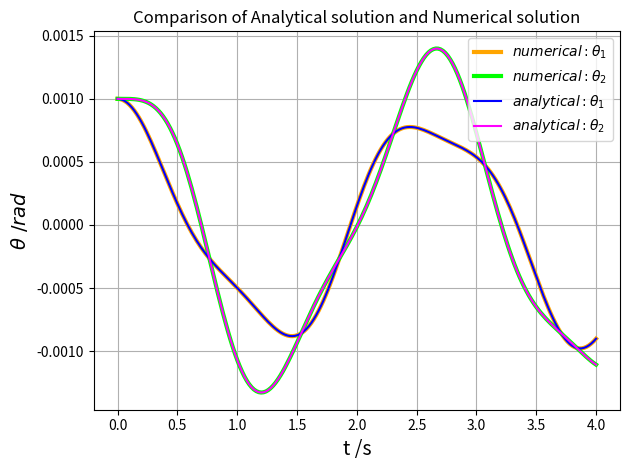

Source code (Python): (Note: this script raises an exception after producing the figure.)
import numpy as np
import matplotlib.pyplot as plt
from collections import deque
from datetime import datetime


# constants
g = 9.80665  # Standard gravity
dt_now = datetime.now()
l1 = 1.0
l2 = 1.0
m1 = 1.0
m2 = 1.0
theta10 = 0.001
theta20 = 0.001
w10 = 0.0
w20 = 0.0
C_plus = (2-np.sqrt(2))/4000
C_minus = (2+np.sqrt(2))/4000
w_plus = np.sqrt((2+np.sqrt(2))*g/l1)
w_minus = np.sqrt((2-np.sqrt(2))*g/l1)


# parameters
t_start = 0
t_end = 4
steps = 200


# calculated
dt = (t_end - t_start)/steps


# lists
t_series = np.linspace(t_start, t_end, steps+1)
theta1_series = deque([theta10])
theta2_series = deque([theta20])
w1_series = deque([w10])
w2_series = deque([w20])
T1_series = deque([m1*(l1**2)*(w10**2)/2])
T2_series = deque([(m2*((l1**2)*(w10**2)+(l2**2)*(w20**2)
                  + 2*l1*l2*np.cos(theta10-theta20)*w10*w20))/2])
U1_series = deque([-m1*g*l1*np.cos(theta10)])
U2_series = deque([-m2*g*(l1*np.cos(theta10)+l2*np.cos(theta20))])
H_series = deque([T1_series[0]+T2_series[0]+U1_series[0]+U2_series[0]])


def f(theta1, theta2, w1, w2):
    phi = (theta1 - theta2) % (2*np.pi)
    numerator = (-m2*l2*(w2**2)*np.sin(phi)
                 - (m1+m2)*g*np.sin(theta1)
                 - m2*l1*(w1**2)*np.sin(phi)*np.cos(phi)
                 + m2*g*np.cos(phi)*np.sin(theta2))
    denominator = (m1+m2)*l1-m2*l1*((np.cos(phi))**2)
    value = numerator/denominator
    return value


def h(theta1, theta2, w1, w2):
    phi = (theta1-theta2) % (2*np.pi)
    numerator = (m2*l2*(w2**2)*np.cos(phi)*np.sin(phi)
                 + (m1+m2)*g*np.sin(theta1)*np.cos(phi)
                 + (m1+m2)*l1*(w1**2)*np.sin(phi)
                 - (m1+m2)*g*np.sin(theta2))
    denominator = (m1+m2)*l2 - m2*l2*((np.cos(phi)**2))
    value = numerator/denominator
    return value


def exact_theta1(t):
    value = C_plus*np.cos(w_plus*t)+C_minus*np.cos(w_minus*t)
    return value


def exact_theta2(t):
    value = (- np.sqrt(2)*C_plus*np.cos(w_plus*t)
             + np.sqrt(2)*C_minus*np.cos(w_minus*t))
    return value


def RungeKutta42(theta1, theta2, w1, w2, dt):
    k11 = f(theta1, theta2, w1, w2)  # w1
    n11 = w1  # theta1
    k21 = h(theta1, theta2, w1, w2)  # w2
    n21 = w2  # theta2

    k12 = f(theta1+n11*dt/2, theta2+n21*dt/2, w1+k11*dt/2, w2+k21*dt/2)
    n12 = w1 + k11*dt/2
    k22 = h(theta1+n11*dt/2, theta2+n21*dt/2, w1+k11*dt/2, w2+k21*dt/2)
    n22 = w2 + k21*dt/2

    k13 = f(theta1+n12*dt/2, theta2+n22*dt/2, w1+k12*dt/2, w2+k22*dt/2)
    n13 = w1 + k12*dt/2
    k23 = h(theta1+n12*dt/2, theta2+n22*dt/2, w1+k12*dt/2, w2+k22*dt/2)
    n23 = w2 + k22*dt/2

    k14 = f(theta1+n13*dt, theta2+n23*dt, w1+k13*dt, w2+k23*dt)
    n14 = w1 + k13*dt
    k24 = h(theta1+n13*dt, theta2+n23*dt, w1+k13*dt, w2+k23*dt)
    n24 = w2 + k23*dt

    w1 = w1 + (k11/6 + k12/3 + k13/3 + k14/6)*dt
    theta1 = theta1 + (n11/6 + n12/3 + n13/3 + n14/6)*dt

    w2 = w2 + (k21/6 + k22/3 + k23/3 + k24/6)*dt
    theta2 = theta2 + (n21/6 + n22/3 + n23/3 + n24/6)*dt

    w1_series.append(w1)
    w2_series.append(w2)

    theta1_series.append(theta1)
    theta2_series.append(theta2)

    phi = (theta1-theta2) % (2*np.pi)

    T1 = m1*(l1**2)*(w1**2)/2
    T2 = (m2*((l1**2)*(w1**2)+(l2**2)*(w2**2)
              + 2*l1*l2*np.cos(phi)*w1*w2))/2
    T1_series.append(T1)
    T2_series.append(T2)

    U1 = -m1*g*l1*np.cos(theta1)
    U2 = -m2*g*(l1*np.cos(theta1)+l2*np.cos(theta2))
    U1_series.append(U1)
    U2_series.append(U2)

    H = T1 + T2 + U1 + U2
    H_series.append(H)


for i in range(steps):
    theta1 = theta1_series[-1]
    theta2 = theta2_series[-1]
    w1 = w1_series[-1]
    w2 = w2_series[-1]
    RungeKutta42(theta1, theta2, w1, w2, dt)


# plot
fig, ax = plt.subplots()

ax.set_xlabel("t /s", fontsize=14)
ax.set_ylabel(R"$\theta\ /rad$", fontsize=14)
ax.plot(t_series, theta1_series,
        label=R"$numerical:\theta_1$", lw=3, c="orange")
ax.plot(t_series, theta2_series,
        label=R"$numerical:\theta_2$", lw=3, c="lime")
ax.plot(t_series, exact_theta1(t_series),
        label=R"$analytical:\theta_1$", c="blue")
ax.plot(t_series, exact_theta2(t_series),
        label=R"$analytical:\theta_2$", c="magenta")
ax.grid()
ax.set_title("Comparison of Analytical solution and Numerical solution")
plt.legend()
plt.tight_layout()

fig.savefig('./figure/RK42/comparison1/{0}-{1}-{2}-{3}{4}{5}.jpeg'
            .format(dt_now.year, dt_now.month, dt_now.day, dt_now.hour,
                    dt_now.minute, dt_now.second))
# plt.show()
